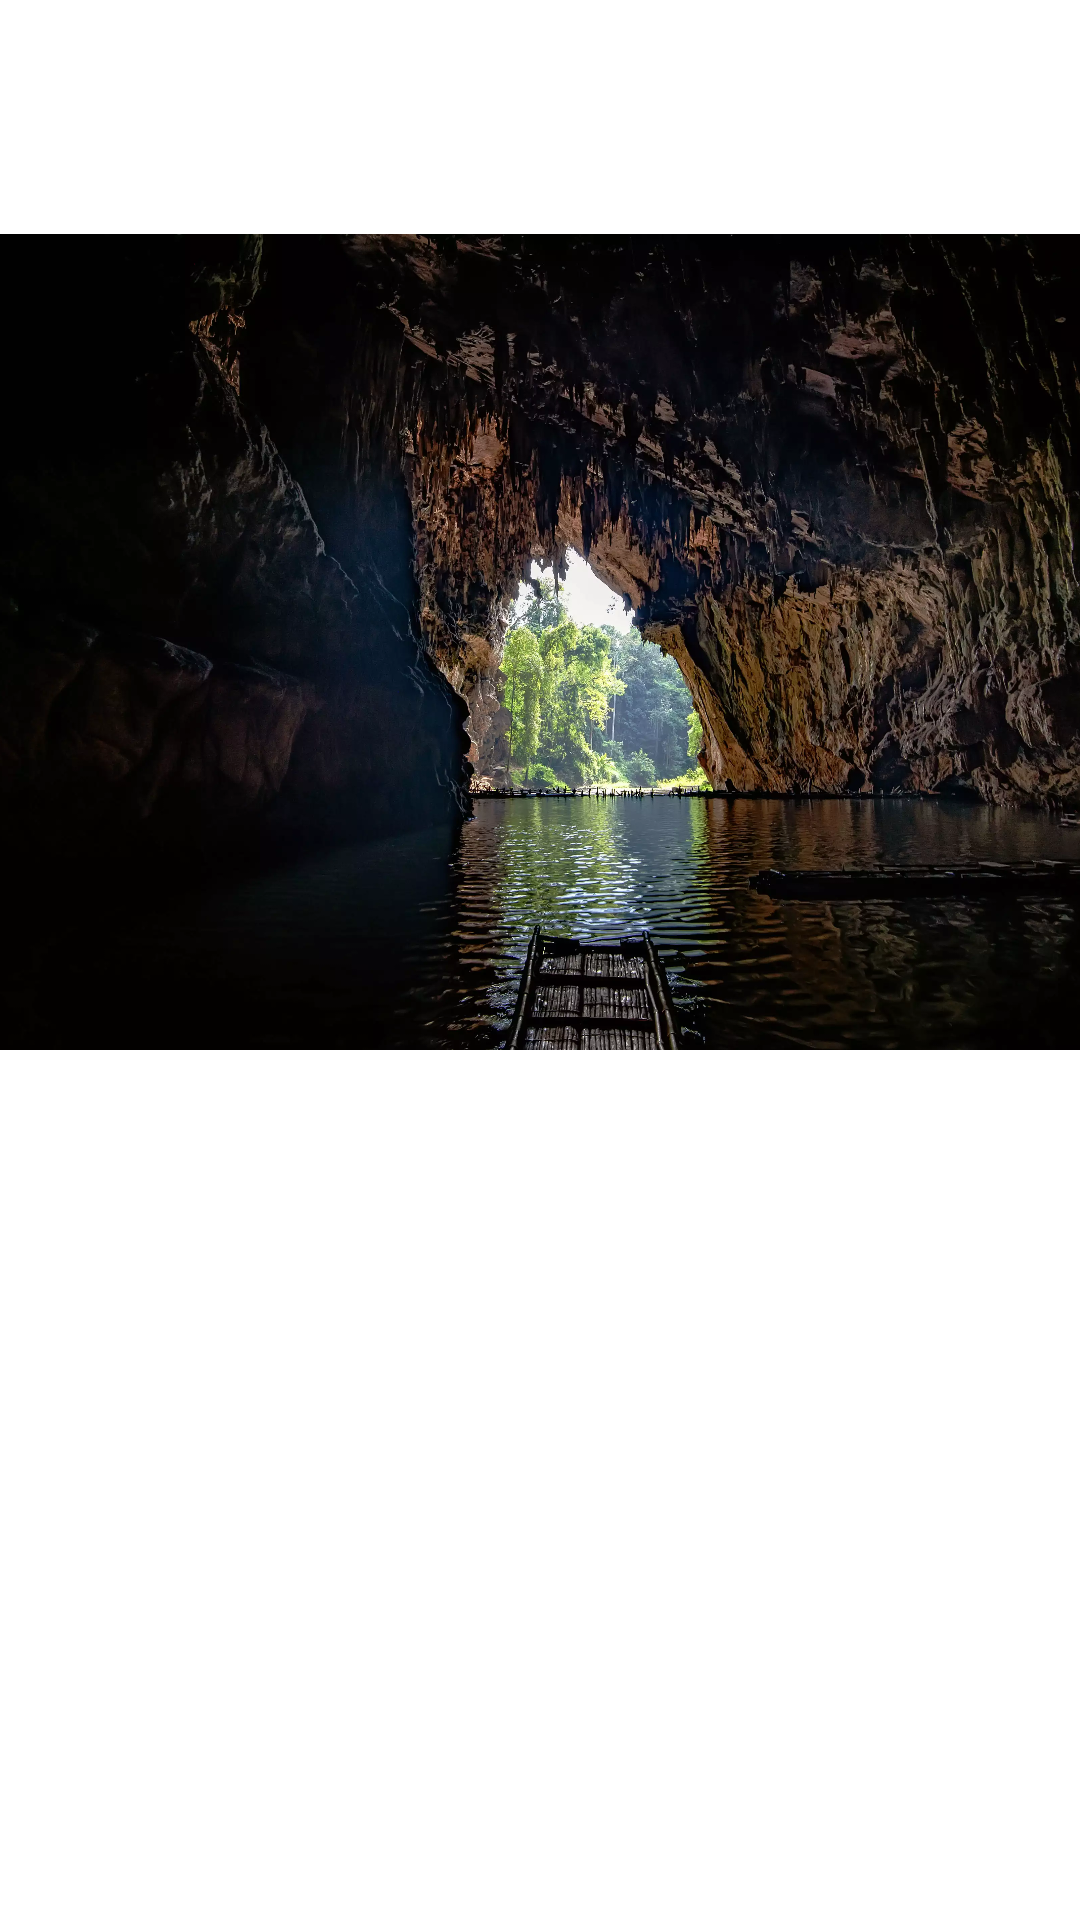

Write the Android layout XML for this screen, with the resource values it uses.
<!-- AndroidManifest.xml: application theme Theme.MyStory3 -->
<!-- res/layout/activity_page3.xml -->
<?xml version="1.0" encoding="utf-8"?>
<androidx.constraintlayout.widget.ConstraintLayout xmlns:android="http://schemas.android.com/apk/res/android"
    xmlns:app="http://schemas.android.com/apk/res-auto"
    xmlns:tools="http://schemas.android.com/tools"
    android:layout_width="match_parent"
    android:layout_height="match_parent"
    tools:context=".Page3Activity">

    <ImageView
        android:id="@+id/imageView"
        android:layout_width="408dp"
        android:layout_height="428dp"
        app:layout_constraintBottom_toBottomOf="parent"
        app:layout_constraintEnd_toEndOf="parent"
        app:layout_constraintHorizontal_bias="0.333"
        app:layout_constraintStart_toStartOf="parent"
        app:layout_constraintTop_toTopOf="parent"
        app:layout_constraintVertical_bias="0.0"
        app:srcCompat="@drawable/page3" />

    <TextView
        android:id="@+id/textView"
        android:layout_width="410dp"
        android:layout_height="301dp"
        android:text="@string/app_hook_page_3"
        app:layout_constraintBottom_toBottomOf="parent"
        app:layout_constraintEnd_toEndOf="parent"
        app:layout_constraintStart_toStartOf="parent"
        app:layout_constraintTop_toTopOf="parent"
        app:layout_constraintVertical_bias="1.0" />
</androidx.constraintlayout.widget.ConstraintLayout>
<!-- resources referenced by this layout -->
<resources>
  <!-- drawable page3: png bitmap (drawable, 428102 bytes) -->
  <string name="app_hook_page_3">text</string>
  <style name="Theme.MyStory3" parent="Theme.MaterialComponents.DayNight.DarkActionBar">
          
          <item name="colorPrimary">@color/purple_500</item>
          <item name="colorPrimaryVariant">@color/purple_700</item>
          <item name="colorOnPrimary">@color/white</item>
          
          <item name="colorSecondary">@color/teal_200</item>
          <item name="colorSecondaryVariant">@color/teal_700</item>
          <item name="colorOnSecondary">@color/black</item>
          
          <item name="android:statusBarColor" tools:targetApi="l">?attr/colorPrimaryVariant</item>
          
      </style>
  <!-- not gathered from this repository: default colours our renderer supplied (Android Studio template values) -->
  <color name="purple_500">#FF6200EE</color>
  <color name="purple_700">#FF3700B3</color>
  <color name="teal_200">#FF03DAC5</color>
  <color name="teal_700">#FF018786</color>
  <color name="black">#FF000000</color>
  <color name="white">#FFFFFFFF</color>
</resources>
